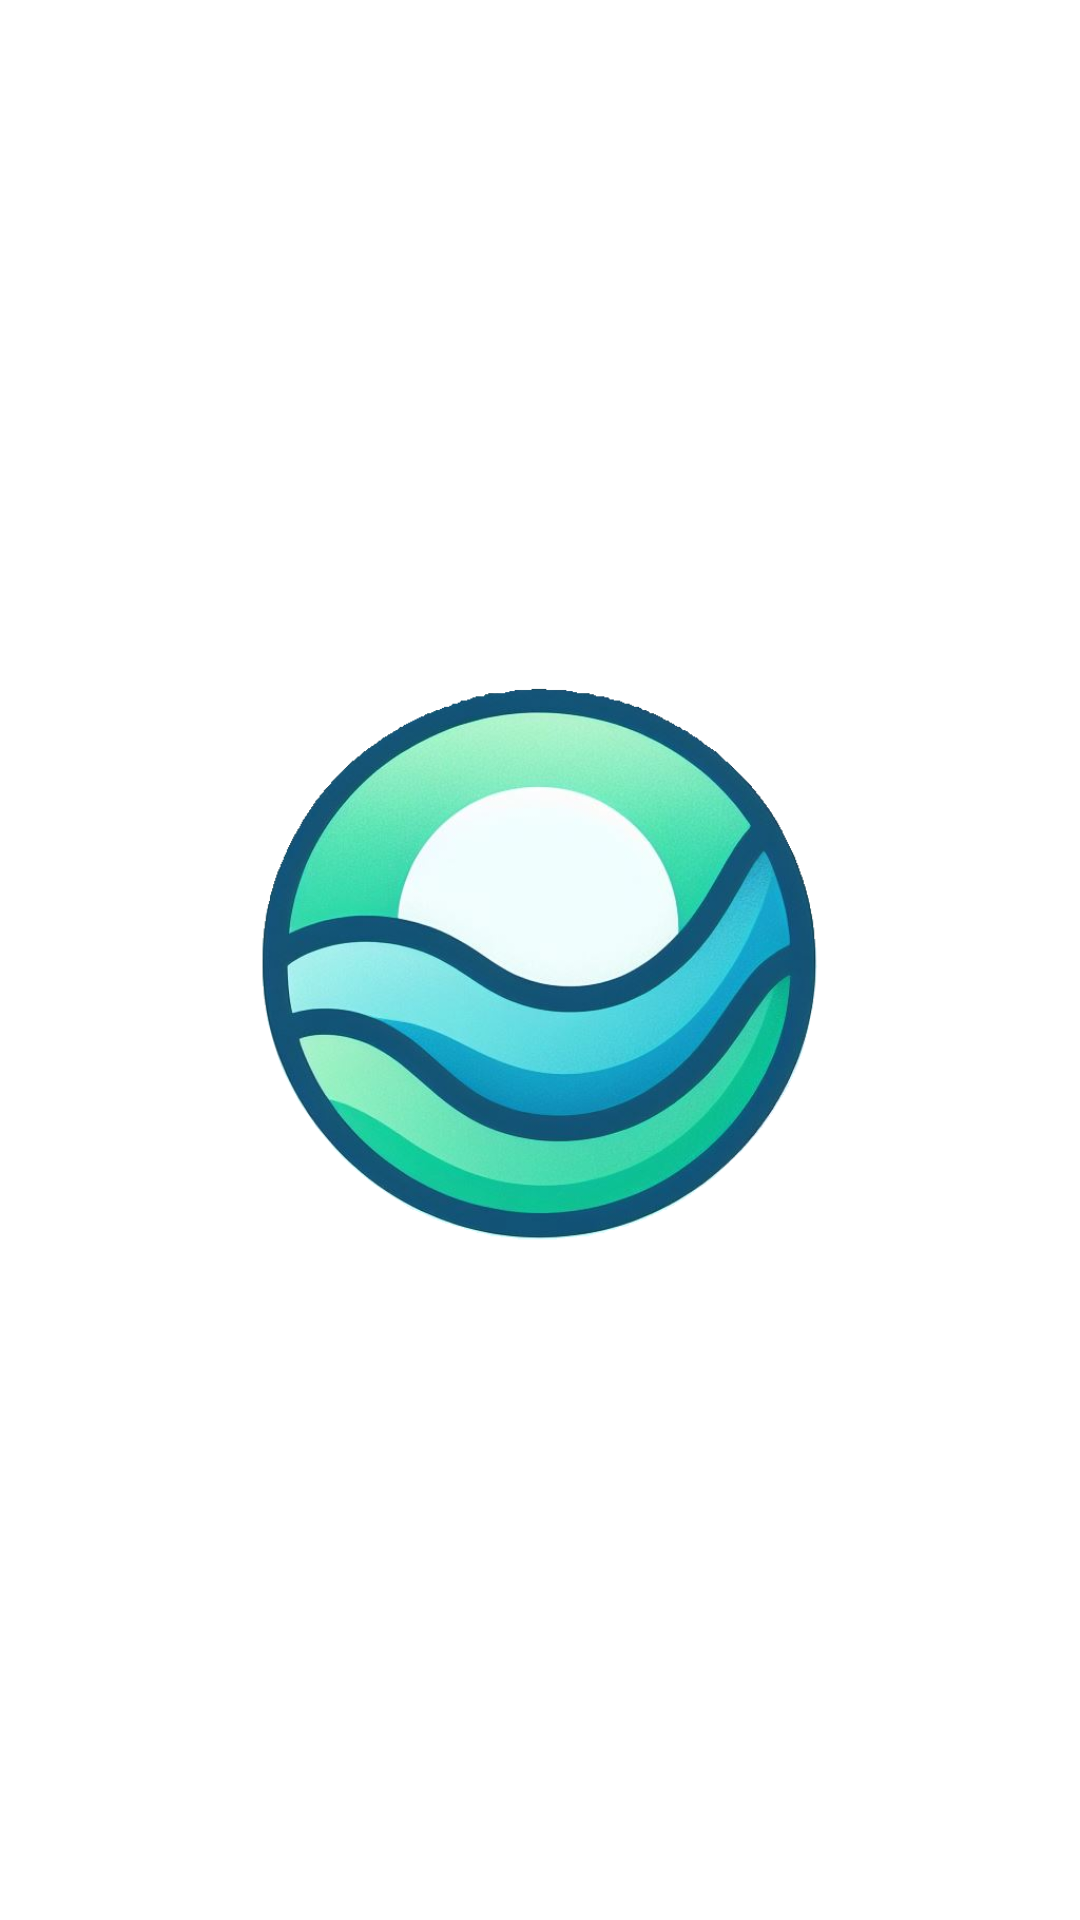

Here is an Android app screen rendered from its layout file. Give the layout XML and the strings, colors and styles it references.
<!-- AndroidManifest.xml: application theme Theme.RehabReady -->
<!-- res/layout/loadingscreen.xml -->
<?xml version="1.0" encoding="utf-8"?>
<RelativeLayout xmlns:android="http://schemas.android.com/apk/res/android"
    android:layout_width="match_parent"
    android:layout_height="match_parent"
    android:background="@color/white"
    android:gravity="center">

    <ImageView
        android:id="@+id/imageViewLogo"
        android:layout_width="wrap_content"
        android:layout_height="wrap_content"
        android:src="@drawable/sprite"
        android:contentDescription="@null"/>

</RelativeLayout>
<!-- resources referenced by this layout -->
<resources>
  <color name="white">#FFFFFFFF</color>
  <!-- drawable sprite: png bitmap (drawable, 367911 bytes) -->
  <style name="Theme.RehabReady" parent="Theme.MaterialComponents.DayNight.DarkActionBar">
          
          <item name="colorPrimary">#FF00FFF6</item>
          <item name="colorPrimaryVariant">@color/purple_700</item>
          <item name="colorOnPrimary">@color/white</item>
          
          <item name="colorSecondary">@color/teal_200</item>
          <item name="colorSecondaryVariant">@color/teal_700</item>
          <item name="colorOnSecondary">@color/black</item>
          
          <item name="android:statusBarColor">?attr/colorPrimaryVariant</item>
  
  
          
      </style>
  <color name="purple_700">#FF3700B3</color>
  <color name="teal_200">#FF03DAC5</color>
  <color name="teal_700">#FF018786</color>
  <color name="black">#FF000000</color>
</resources>
